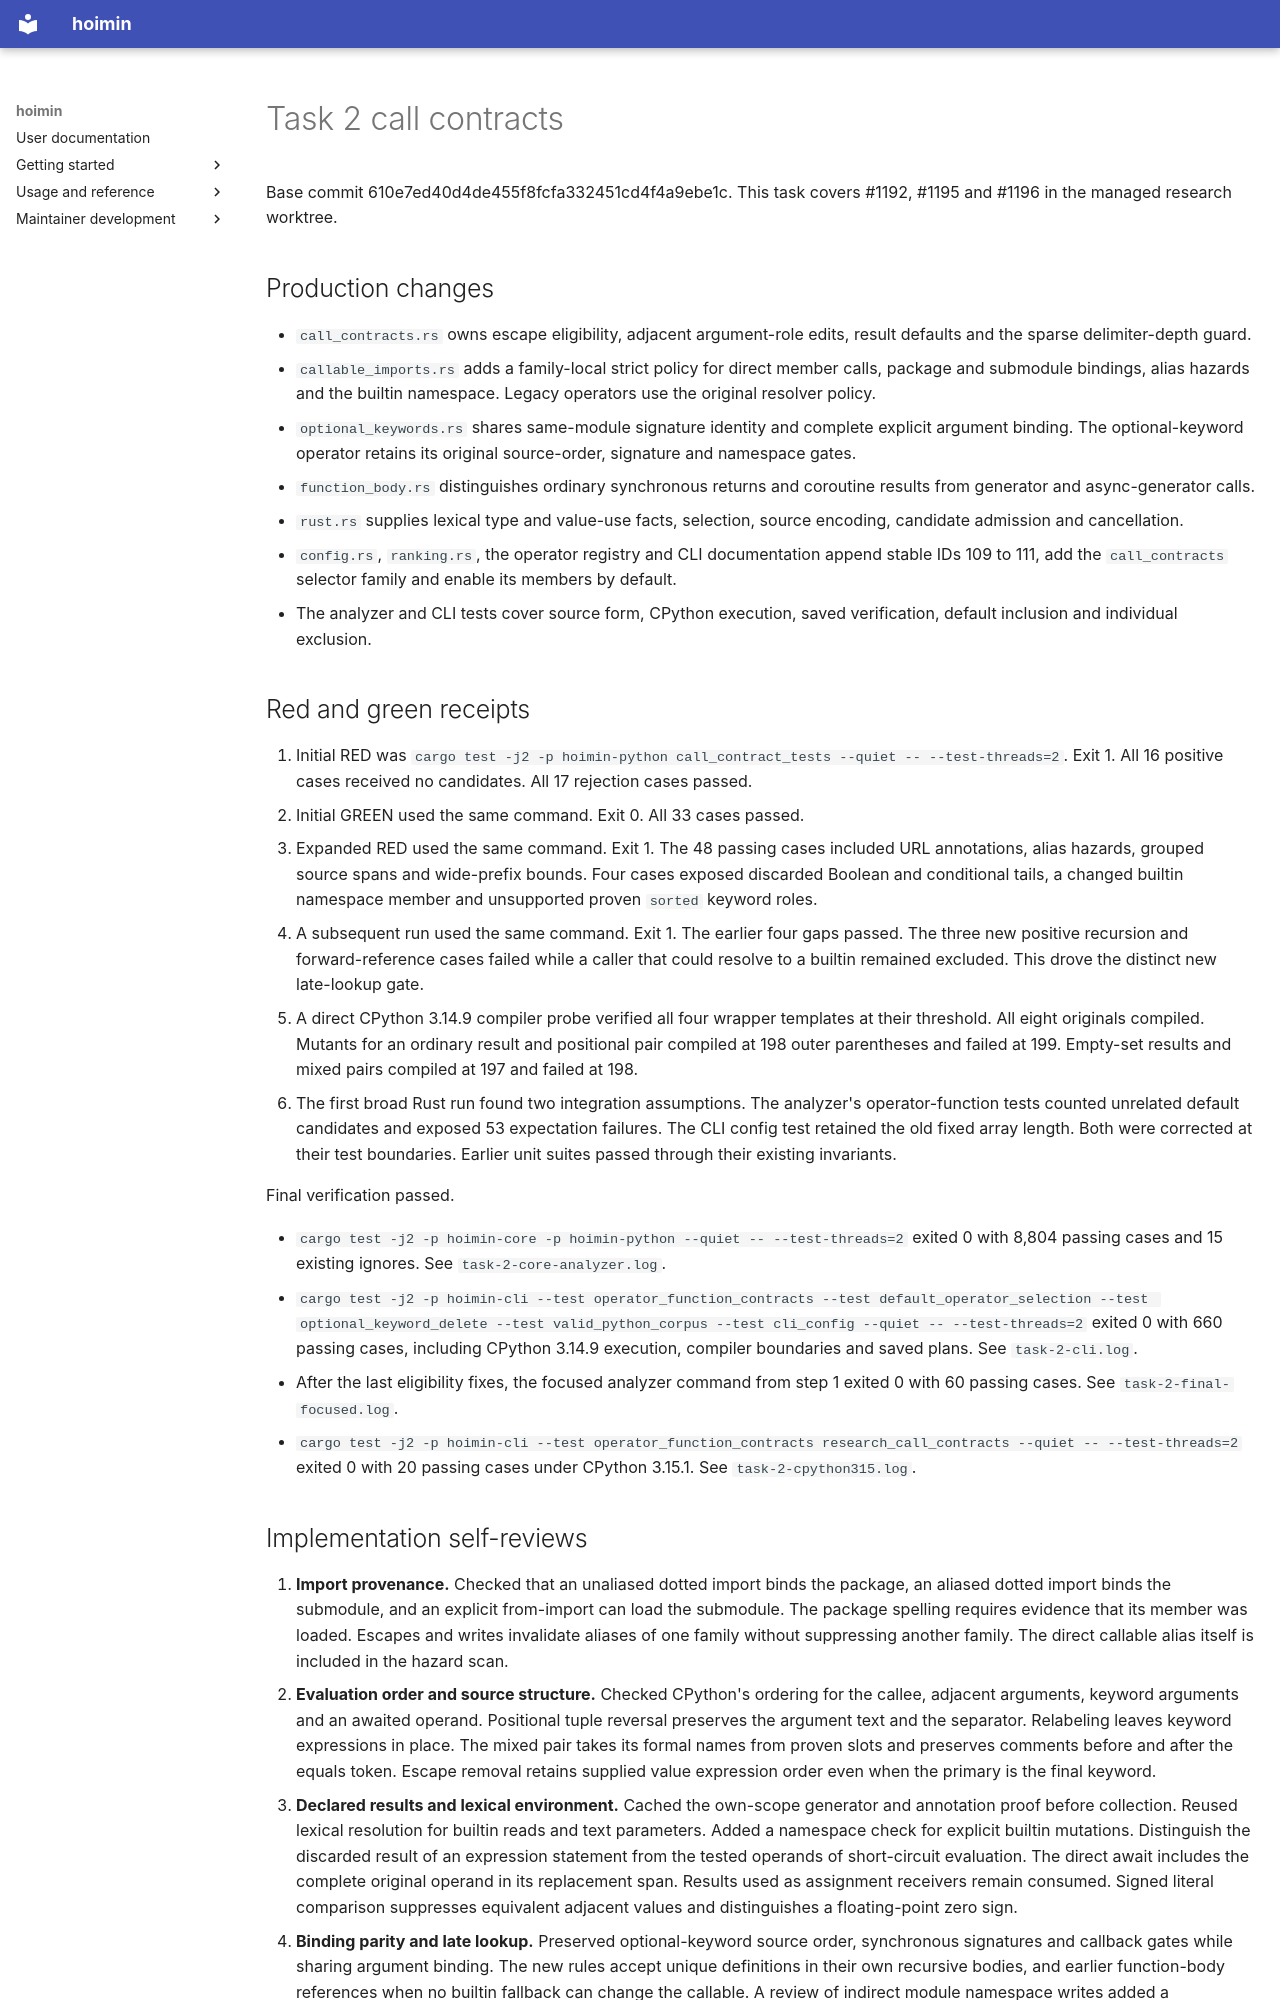

repository: HayaoSuzuki/hoimin · page: development/work/reports/research-mutations/calls-implementation/index.html · generator: mkdocs

# Task 2 call contracts

Base commit 610e7ed40d4de455f8fcfa332451cd4f4a9ebe1c. This task covers #1192, #1195 and #1196 in the managed research worktree.

## Production changes

- `call_contracts.rs` owns escape eligibility, adjacent argument-role edits, result defaults and the sparse delimiter-depth guard.
- `callable_imports.rs` adds a family-local strict policy for direct member calls, package and submodule bindings, alias hazards and the builtin namespace. Legacy operators use the original resolver policy.
- `optional_keywords.rs` shares same-module signature identity and complete explicit argument binding. The optional-keyword operator retains its original source-order, signature and namespace gates.
- `function_body.rs` distinguishes ordinary synchronous returns and coroutine results from generator and async-generator calls.
- `rust.rs` supplies lexical type and value-use facts, selection, source encoding, candidate admission and cancellation.
- `config.rs`, `ranking.rs`, the operator registry and CLI documentation append stable IDs 109 to 111, add the `call_contracts` selector family and enable its members by default.
- The analyzer and CLI tests cover source form, CPython execution, saved verification, default inclusion and individual exclusion.

## Red and green receipts

1. Initial RED was `cargo test -j2 -p hoimin-python call_contract_tests --quiet -- --test-threads=2`. Exit 1. All 16 positive cases received no candidates. All 17 rejection cases passed.
2. Initial GREEN used the same command. Exit 0. All 33 cases passed.
3. Expanded RED used the same command. Exit 1. The 48 passing cases included URL annotations, alias hazards, grouped source spans and wide-prefix bounds. Four cases exposed discarded Boolean and conditional tails, a changed builtin namespace member and unsupported proven `sorted` keyword roles.
4. A subsequent run used the same command. Exit 1. The earlier four gaps passed. The three new positive recursion and forward-reference cases failed while a caller that could resolve to a builtin remained excluded. This drove the distinct new late-lookup gate.
5. A direct CPython 3.14.9 compiler probe verified all four wrapper templates at their threshold. All eight originals compiled. Mutants for an ordinary result and positional pair compiled at 198 outer parentheses and failed at 199. Empty-set results and mixed pairs compiled at 197 and failed at 198.
6. The first broad Rust run found two integration assumptions. The analyzer's operator-function tests counted unrelated default candidates and exposed 53 expectation failures. The CLI config test retained the old fixed array length. Both were corrected at their test boundaries. Earlier unit suites passed through their existing invariants.

Final verification passed.

- `cargo test -j2 -p hoimin-core -p hoimin-python --quiet -- --test-threads=2` exited 0 with 8,804 passing cases and 15 existing ignores. See `task-2-core-analyzer.log`.
- `cargo test -j2 -p hoimin-cli --test operator_function_contracts --test default_operator_selection --test optional_keyword_delete --test valid_python_corpus --test cli_config --quiet -- --test-threads=2` exited 0 with 660 passing cases, including CPython 3.14.9 execution, compiler boundaries and saved plans. See `task-2-cli.log`.
- After the last eligibility fixes, the focused analyzer command from step 1 exited 0 with 60 passing cases. See `task-2-final-focused.log`.
- `cargo test -j2 -p hoimin-cli --test operator_function_contracts research_call_contracts --quiet -- --test-threads=2` exited 0 with 20 passing cases under CPython 3.15.1. See `task-2-cpython315.log`.
